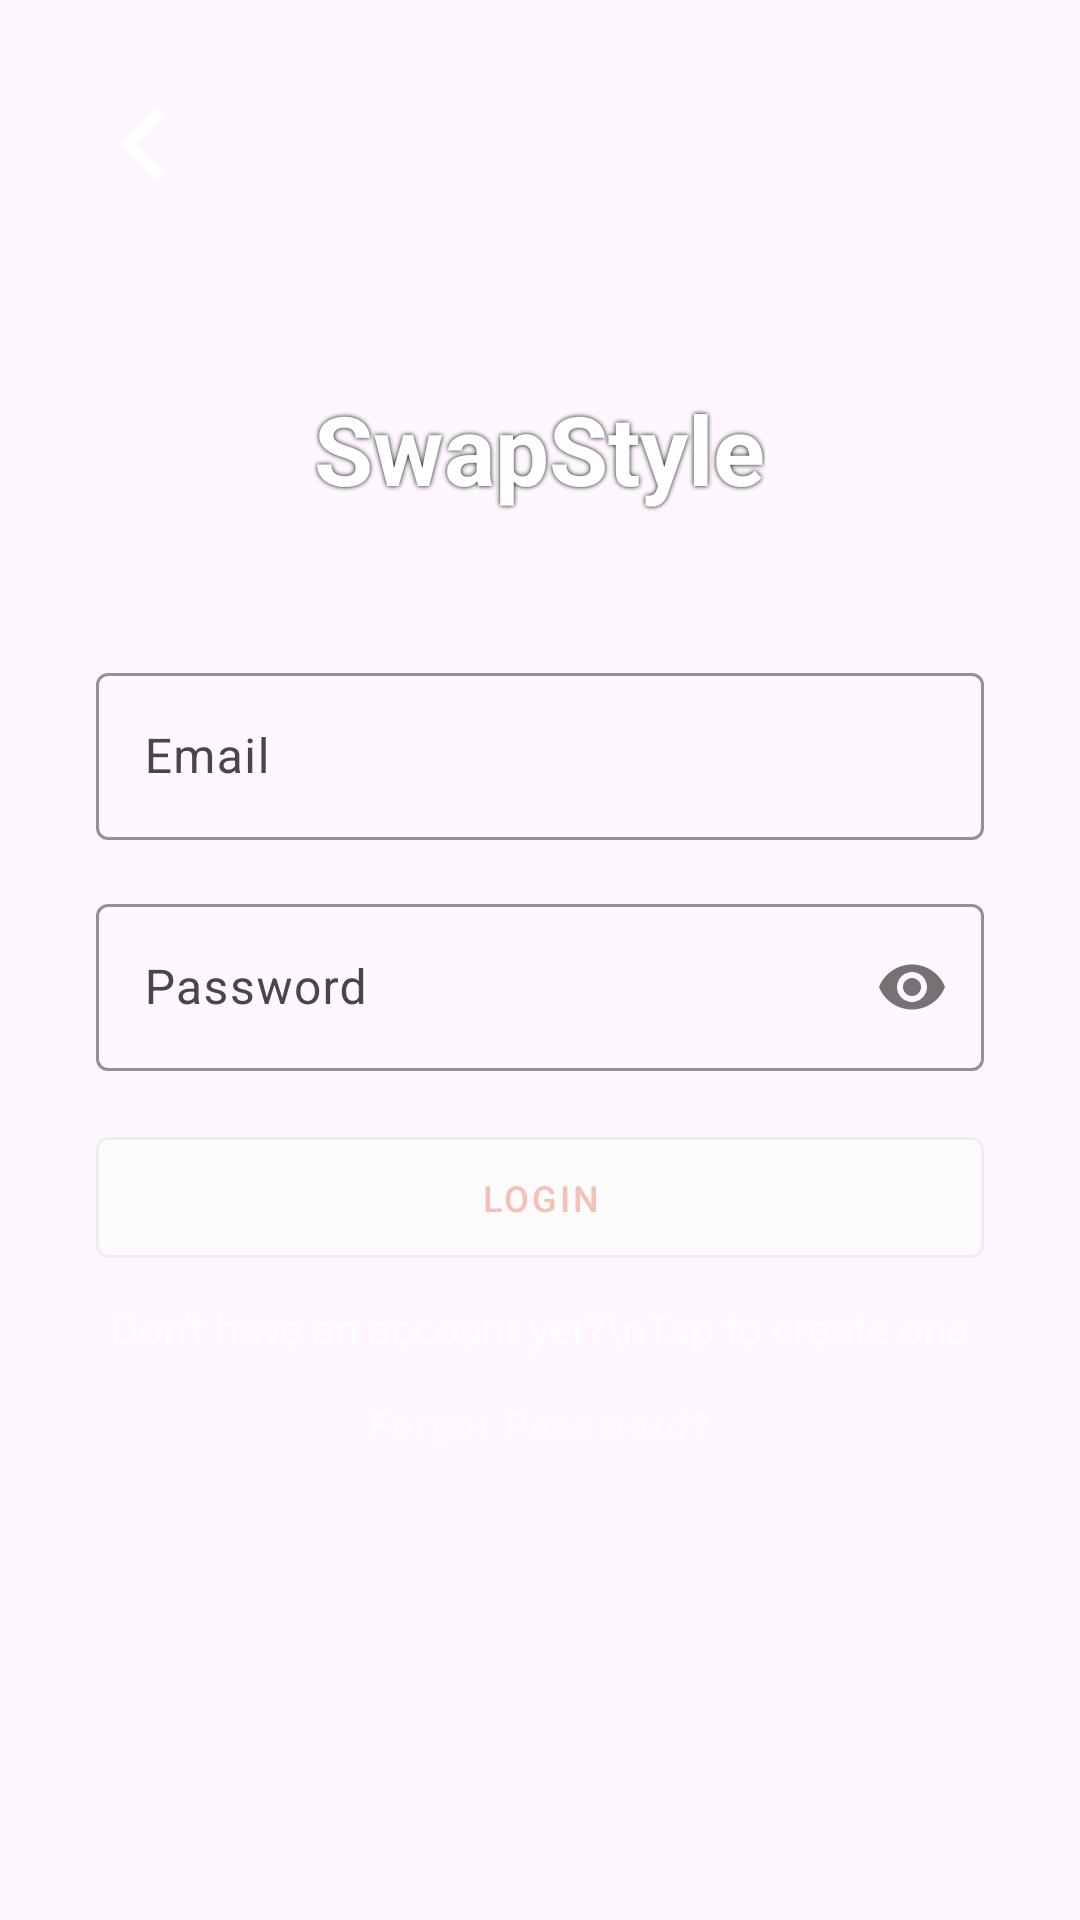

This screen was rendered from an Android layout file. Write that file and the resources it references.
<!-- AndroidManifest.xml: application theme Theme.SwapStyleProject -->
<!-- res/layout/activity_login.xml -->
<?xml version="1.0" encoding="utf-8"?>
<RelativeLayout xmlns:android="http://schemas.android.com/apk/res/android"
    xmlns:app="http://schemas.android.com/apk/res-auto"
    android:layout_width="match_parent"
    android:layout_height="match_parent"
    android:layoutDirection="ltr">

    <androidx.appcompat.widget.AppCompatImageView
        android:id="@+id/backgroundImage"
        android:layout_width="match_parent"
        android:layout_height="match_parent"
        android:scaleType="centerCrop" />

    <ImageButton
        android:id="@+id/backButton"
        android:layout_width="64dp"
        android:layout_height="64dp"
        android:layout_margin="16dp"
        android:layout_alignParentStart="true"
        android:background="?attr/selectableItemBackgroundBorderless"
        android:src="@drawable/ic_back_arrow"
        android:contentDescription="Back to welcome screen" />

    <com.google.android.material.textview.MaterialTextView
        android:id="@+id/titleText"
        android:layout_width="wrap_content"
        android:layout_height="wrap_content"
        android:layout_below="@id/backButton"
        android:layout_centerHorizontal="true"
        android:layout_marginTop="32dp"
        android:text="SwapStyle"
        android:textSize="32sp"
        android:textStyle="bold"
        android:textColor="@android:color/white"
        android:shadowColor="@android:color/black"
        android:shadowRadius="4" />

    <com.google.android.material.textfield.TextInputLayout
        android:id="@+id/logemailLayout"
        android:layout_width="match_parent"
        android:layout_height="wrap_content"
        android:layout_below="@id/titleText"
        android:layout_marginTop="48dp"
        android:layout_marginHorizontal="32dp"
        app:boxStrokeColor="@android:color/black"
        app:hintTextColor="@android:color/black"
        app:cursorColor="@color/black">

        <com.google.android.material.textfield.TextInputEditText
            android:id="@+id/logEmailEDT"
            android:layout_width="match_parent"
            android:layout_height="wrap_content"
            android:hint="Email"
            android:inputType="text" />
    </com.google.android.material.textfield.TextInputLayout>

    <com.google.android.material.textfield.TextInputLayout
        android:id="@+id/passwordLayout"
        android:layout_width="match_parent"
        android:layout_height="wrap_content"
        android:layout_below="@id/logemailLayout"
        android:layout_marginTop="16dp"
        android:layout_marginHorizontal="32dp"
        app:passwordToggleEnabled="true"
        app:boxStrokeColor="@android:color/black"
        app:hintTextColor="@android:color/black"
        app:cursorColor="@color/black">

        <com.google.android.material.textfield.TextInputEditText
            android:id="@+id/password_EDT"
            android:layout_width="match_parent"
            android:layout_height="wrap_content"
            android:hint="Password"
            android:inputType="textPassword" />
    </com.google.android.material.textfield.TextInputLayout>

    <com.google.android.material.button.MaterialButton
        android:id="@+id/login_BTN"
        style="@style/Widget.MaterialComponents.Button.OutlinedButton"
        android:layout_width="match_parent"
        android:layout_height="wrap_content"
        android:layout_below="@id/passwordLayout"
        android:layout_marginHorizontal="32dp"
        android:layout_marginTop="16dp"
        android:alpha="0.5"
        android:backgroundTint="@color/white"
        android:padding="12dp"
        android:text="Login"
        android:textColor="@color/brown"
        android:textSize="12sp" />

    <com.google.android.material.textview.MaterialTextView
        android:id="@+id/register_prompt"
        android:layout_width="wrap_content"
        android:layout_height="wrap_content"
        android:layout_below="@id/login_BTN"
        android:layout_centerHorizontal="true"
        android:layout_marginTop="8dp"
        android:text="Don't have an account yet?\nTap to create one"
        android:textColor="@android:color/white"
        android:textSize="14sp"
        android:alpha="0.7"
        android:textAlignment="center"/>

    <com.google.android.material.button.MaterialButton
        android:id="@+id/forgotPassword"
        style="@style/Widget.MaterialComponents.Button.TextButton"
        android:layout_width="wrap_content"
        android:layout_height="wrap_content"
        android:layout_below="@id/register_prompt"
        android:layout_centerHorizontal="true"
        android:layout_marginTop="8dp"
        android:text="Forgot Password?"
        android:textColor="@android:color/white"
        android:textSize="12sp"
        android:textAllCaps="false"
        android:background="@android:color/transparent"
        android:minWidth="0dp"
        android:minHeight="0dp"
        android:padding="0dp"
        android:alpha="0.7"/>


</RelativeLayout>
<!-- resources referenced by this layout -->
<resources>
  <color name="black">#FF000000</color>
  <color name="brown">#EF8B6B</color>
  <color name="white">#FFFFFFFF</color>
  <!-- drawable ic_back_arrow (drawable) -->
  <?xml version="1.0" encoding="utf-8"?>
  <vector xmlns:android="http://schemas.android.com/apk/res/android"
      android:width="50dp"
      android:height="50dp"
      android:viewportWidth="24"
      android:viewportHeight="24">
      <path
          android:fillColor="#FFFFFF"
          android:pathData="M15.41,7.41L14,6l-6,6 6,6 1.41,-1.41L10.83,12z"/>
  </vector>
  <style name="Theme.SwapStyleProject" parent="Base.Theme.SwapStyleProject" />
  <style name="Base.Theme.SwapStyleProject" parent="Theme.Material3.DayNight.NoActionBar">
          <item name="colorPrimary">@color/gray</item>
          <item name="colorOnPrimary">@color/white</item>
          <item name="colorSecondary">@color/gray</item>
          <item name="colorOnSecondary">@color/black</item>
  
      </style>
  <color name="gray">#d9d9d9</color>
</resources>
